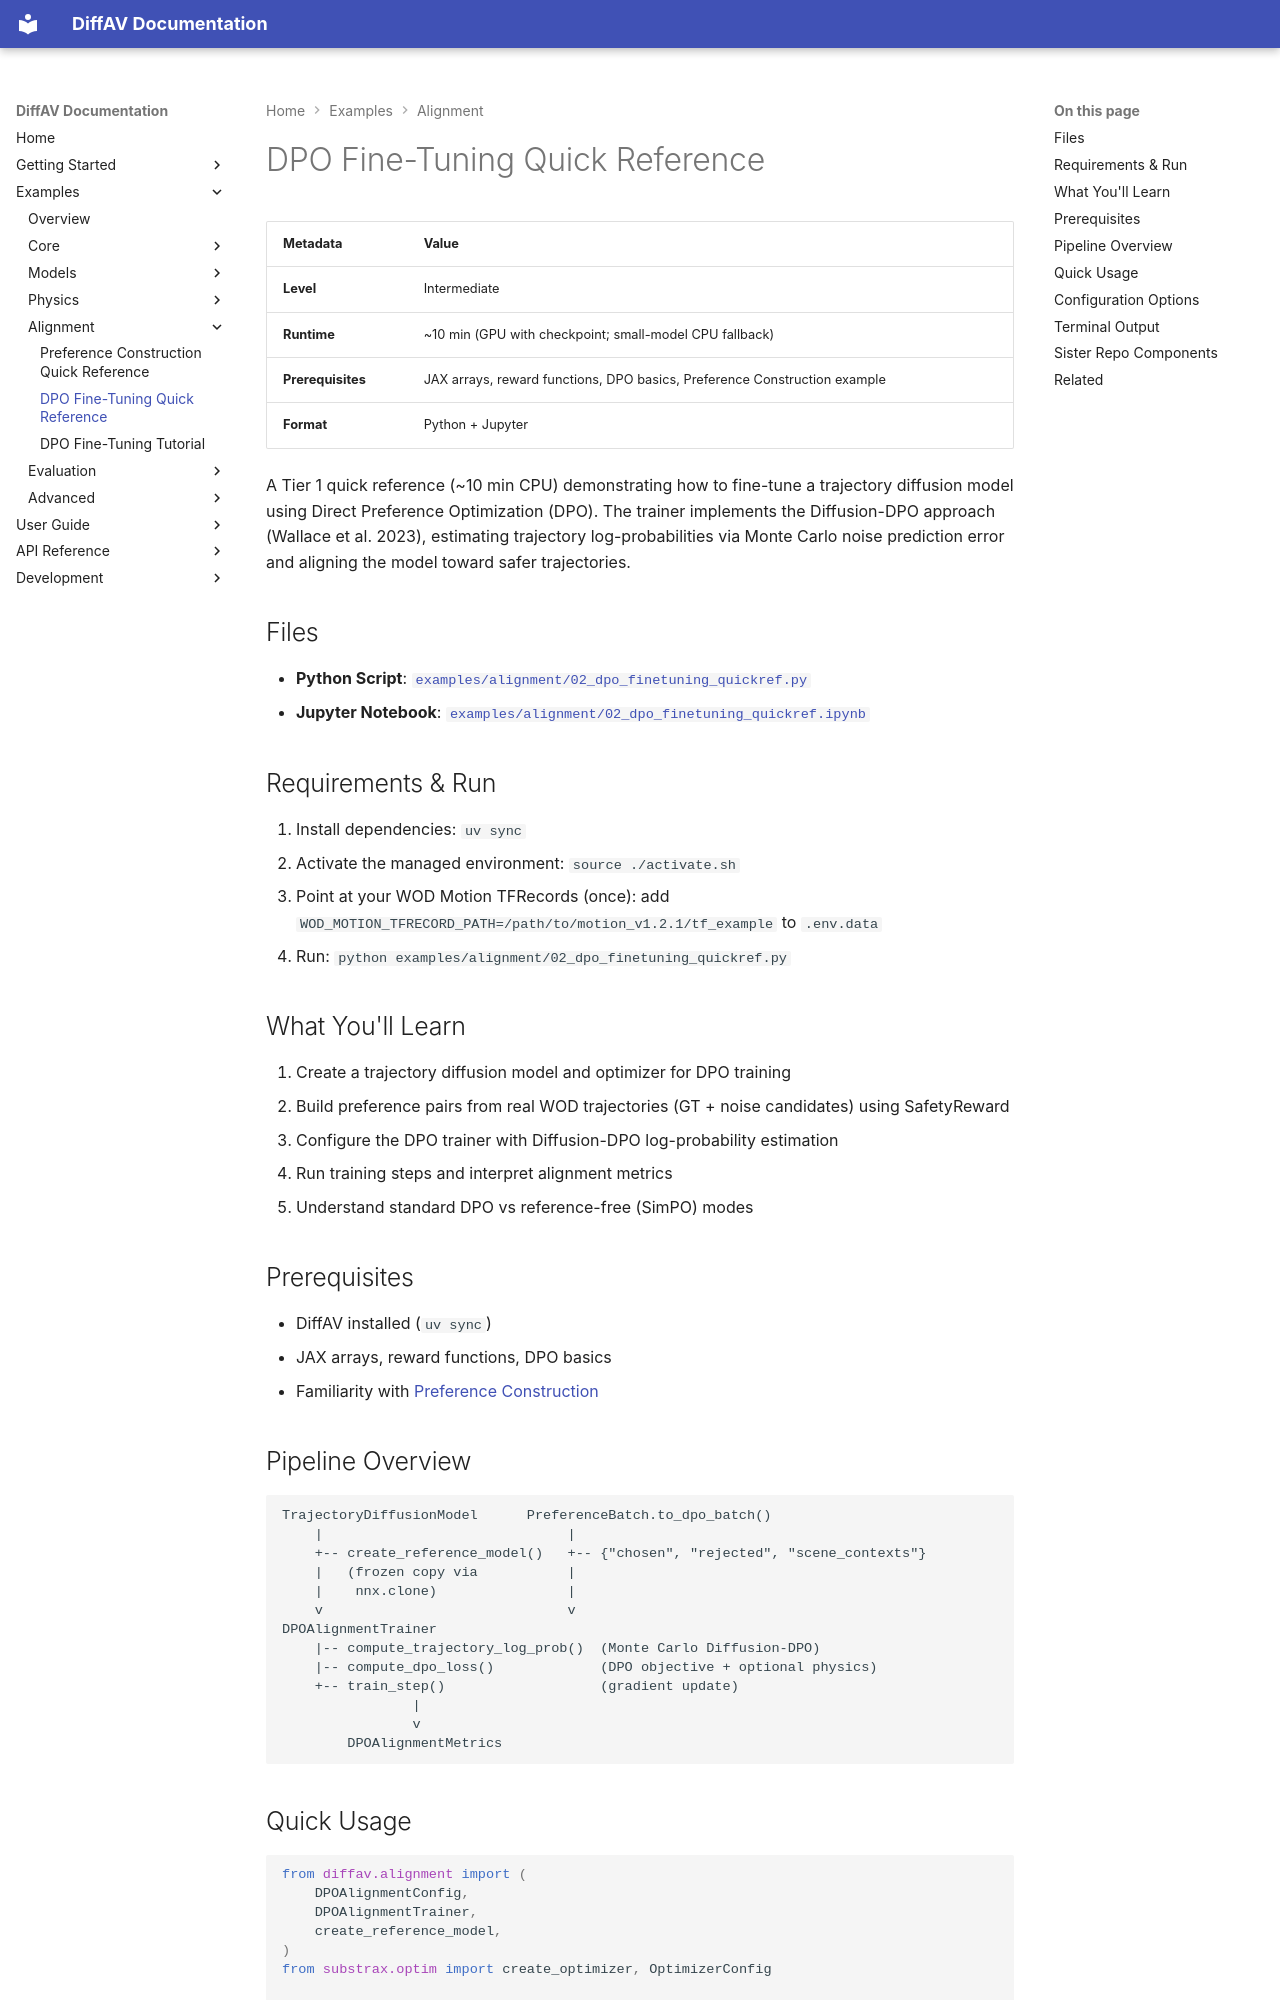

repository: avitai/DiffAV · page: examples/alignment/dpo-finetuning-quickref/index.html · generator: mkdocs

# DPO Fine-Tuning Quick Reference

| Metadata | Value |
|----------|-------|
| **Level** | Intermediate |
| **Runtime** | ~10 min (GPU with checkpoint; small-model CPU fallback) |
| **Prerequisites** | JAX arrays, reward functions, DPO basics, Preference Construction example |
| **Format** | Python + Jupyter |

A Tier 1 quick reference (~10 min CPU) demonstrating how to fine-tune a
trajectory diffusion model using Direct Preference Optimization (DPO).
The trainer implements the Diffusion-DPO approach (Wallace et al. 2023),
estimating trajectory log-probabilities via Monte Carlo noise prediction
error and aligning the model toward safer trajectories.

## Files

- **Python Script**: [`examples/alignment/02_dpo_finetuning_quickref.py`](https://github.com/avitai/DiffAV/blob/main/examples/alignment/02_dpo_finetuning_quickref.py)
- **Jupyter Notebook**: [`examples/alignment/02_dpo_finetuning_quickref.ipynb`](https://github.com/avitai/DiffAV/blob/main/examples/alignment/02_dpo_finetuning_quickref.ipynb)

## Requirements & Run

1. Install dependencies: `uv sync`
2. Activate the managed environment: `source ./activate.sh`
3. Point at your WOD Motion TFRecords (once): add
   `WOD_MOTION_TFRECORD_PATH=/path/to/motion_v1.2.1/tf_example` to `.env.data`
4. Run: `python examples/alignment/02_dpo_finetuning_quickref.py`

## What You'll Learn

1. Create a trajectory diffusion model and optimizer for DPO training
2. Build preference pairs from real WOD trajectories (GT + noise candidates) using SafetyReward
3. Configure the DPO trainer with Diffusion-DPO log-probability estimation
4. Run training steps and interpret alignment metrics
5. Understand standard DPO vs reference-free (SimPO) modes

## Prerequisites

- DiffAV installed (`uv sync`)
- JAX arrays, reward functions, DPO basics
- Familiarity with [Preference Construction](preference-construction-quickref.md)

## Pipeline Overview

```
TrajectoryDiffusionModel      PreferenceBatch.to_dpo_batch()
    |                              |
    +-- create_reference_model()   +-- {"chosen", "rejected", "scene_contexts"}
    |   (frozen copy via           |
    |    nnx.clone)                |
    v                              v
DPOAlignmentTrainer
    |-- compute_trajectory_log_prob()  (Monte Carlo Diffusion-DPO)
    |-- compute_dpo_loss()             (DPO objective + optional physics)
    +-- train_step()                   (gradient update)
                |
                v
        DPOAlignmentMetrics
```
